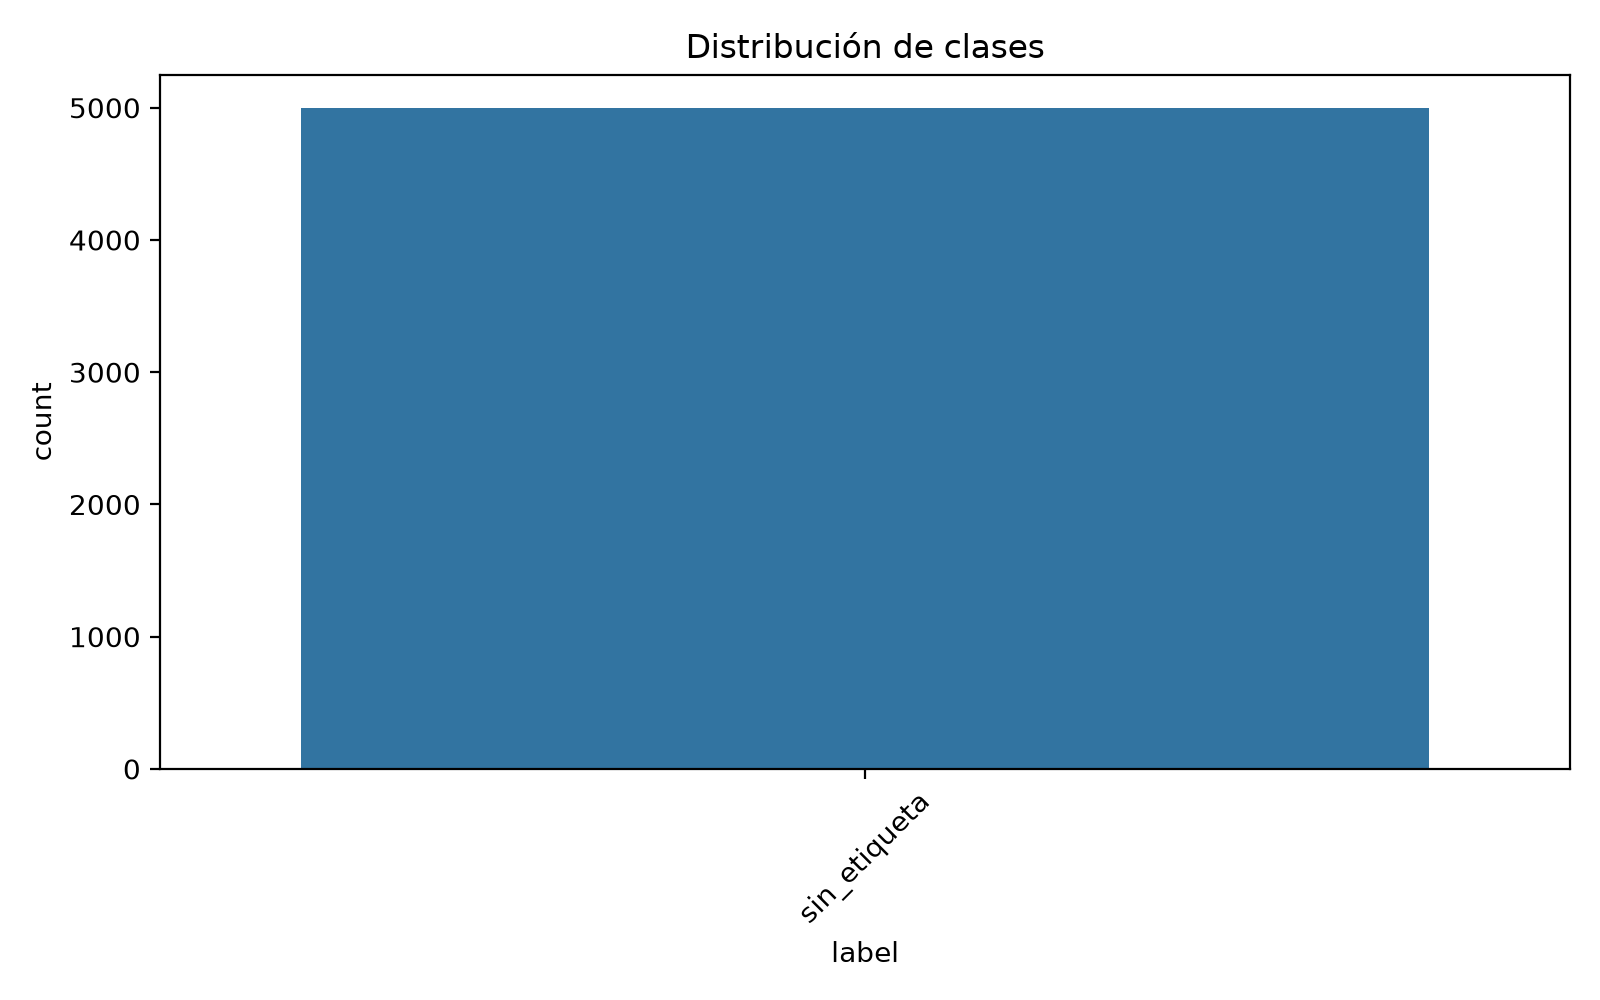

Values plotted in this chart, from the file beside it:
label, count, pct
sin_etiqueta, 5000, 100.0
